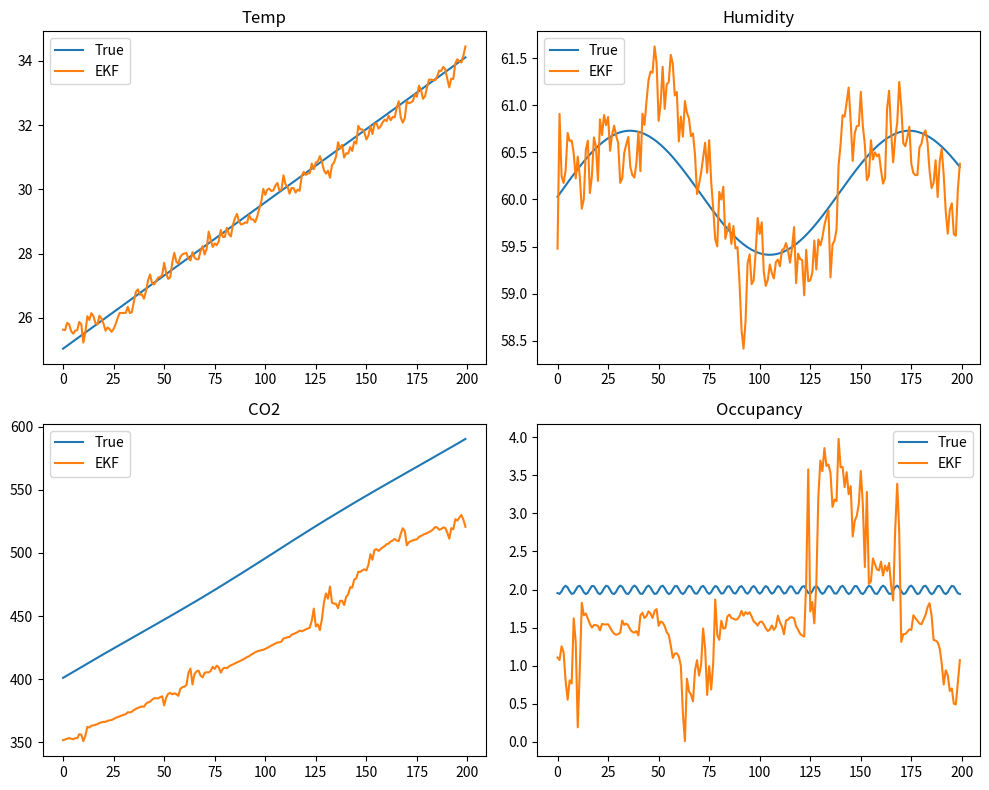

Reproduce this figure in Python.
import numpy as np
import matplotlib.pyplot as plt

np.random.seed(0)
steps = 200

# ---------------- TRUE SYSTEM ----------------
X_true = np.array([25.0, 60.0, 400.0, 2.0])

true_states = []
measurements = []

for _ in range(steps):

    temp, humid, CO2, occ = X_true

    # nonlinear system
    temp  = temp + 0.05*np.sin(occ)
    humid = humid + 0.03*np.cos(temp)
    CO2   = CO2 + 0.5*occ + 0.1*np.sin(humid)
    occ   = occ + 0.05*np.sin(CO2)

    X_true = np.array([temp, humid, CO2, occ])

    # measurements (only temp & humidity)
    z = np.array([
        temp + np.random.normal(0, 0.5),
        humid + np.random.normal(0, 1.0)
    ])

    true_states.append(X_true.copy())
    measurements.append(z)

# ---------------- EKF INIT ----------------
X_prev = np.array([[20.0],
                   [50.0],
                   [350.0],
                   [1.0]])

P_prev = np.eye(4) * 10

Q = np.eye(4) * 0.1
R = np.diag([0.5, 1.0])

H = np.array([
    [1,0,0,0],
    [0,1,0,0]
])

I = np.eye(4)

est_states = []

# ---------------- LOOP ----------------
for z in measurements:

    temp, humid, CO2, occ = X_prev.flatten()

    # -------- PREDICTION --------
    temp_p  = temp + 0.05*np.sin(occ)
    humid_p = humid + 0.03*np.cos(temp)
    CO2_p   = CO2 + 0.5*occ + 0.1*np.sin(humid)
    occ_p   = occ + 0.05*np.sin(CO2)

    X_pred = np.array([[temp_p],
                       [humid_p],
                       [CO2_p],
                       [occ_p]])

    # -------- JACOBIAN F --------
    F = np.array([
        [1, 0, 0, 0.05*np.cos(occ)],
        [-0.03*np.sin(temp), 1, 0, 0],
        [0, 0.1*np.cos(humid), 1, 0.5],
        [0, 0, 0.05*np.cos(CO2), 1]
    ])

    P_pred = F @ P_prev @ F.T + Q

    # -------- UPDATE --------
    Z = z.reshape(2,1)

    K = P_pred @ H.T @ np.linalg.inv(H @ P_pred @ H.T + R)

    X_est = X_pred + K @ (Z - H @ X_pred)
    P_est = (I - K @ H) @ P_pred

    est_states.append(X_est.flatten())

    X_prev = X_est
    P_prev = P_est

# ---------------- PLOT ----------------
true_states = np.array(true_states)
est_states = np.array(est_states)

labels = ["Temp", "Humidity", "CO2", "Occupancy"]

fig, axs = plt.subplots(2,2, figsize=(10,8))

for i, ax in enumerate(axs.flat):
    ax.plot(true_states[:,i], label="True")
    ax.plot(est_states[:,i], label="EKF")
    ax.set_title(labels[i])
    ax.legend()

plt.tight_layout()
plt.show()
